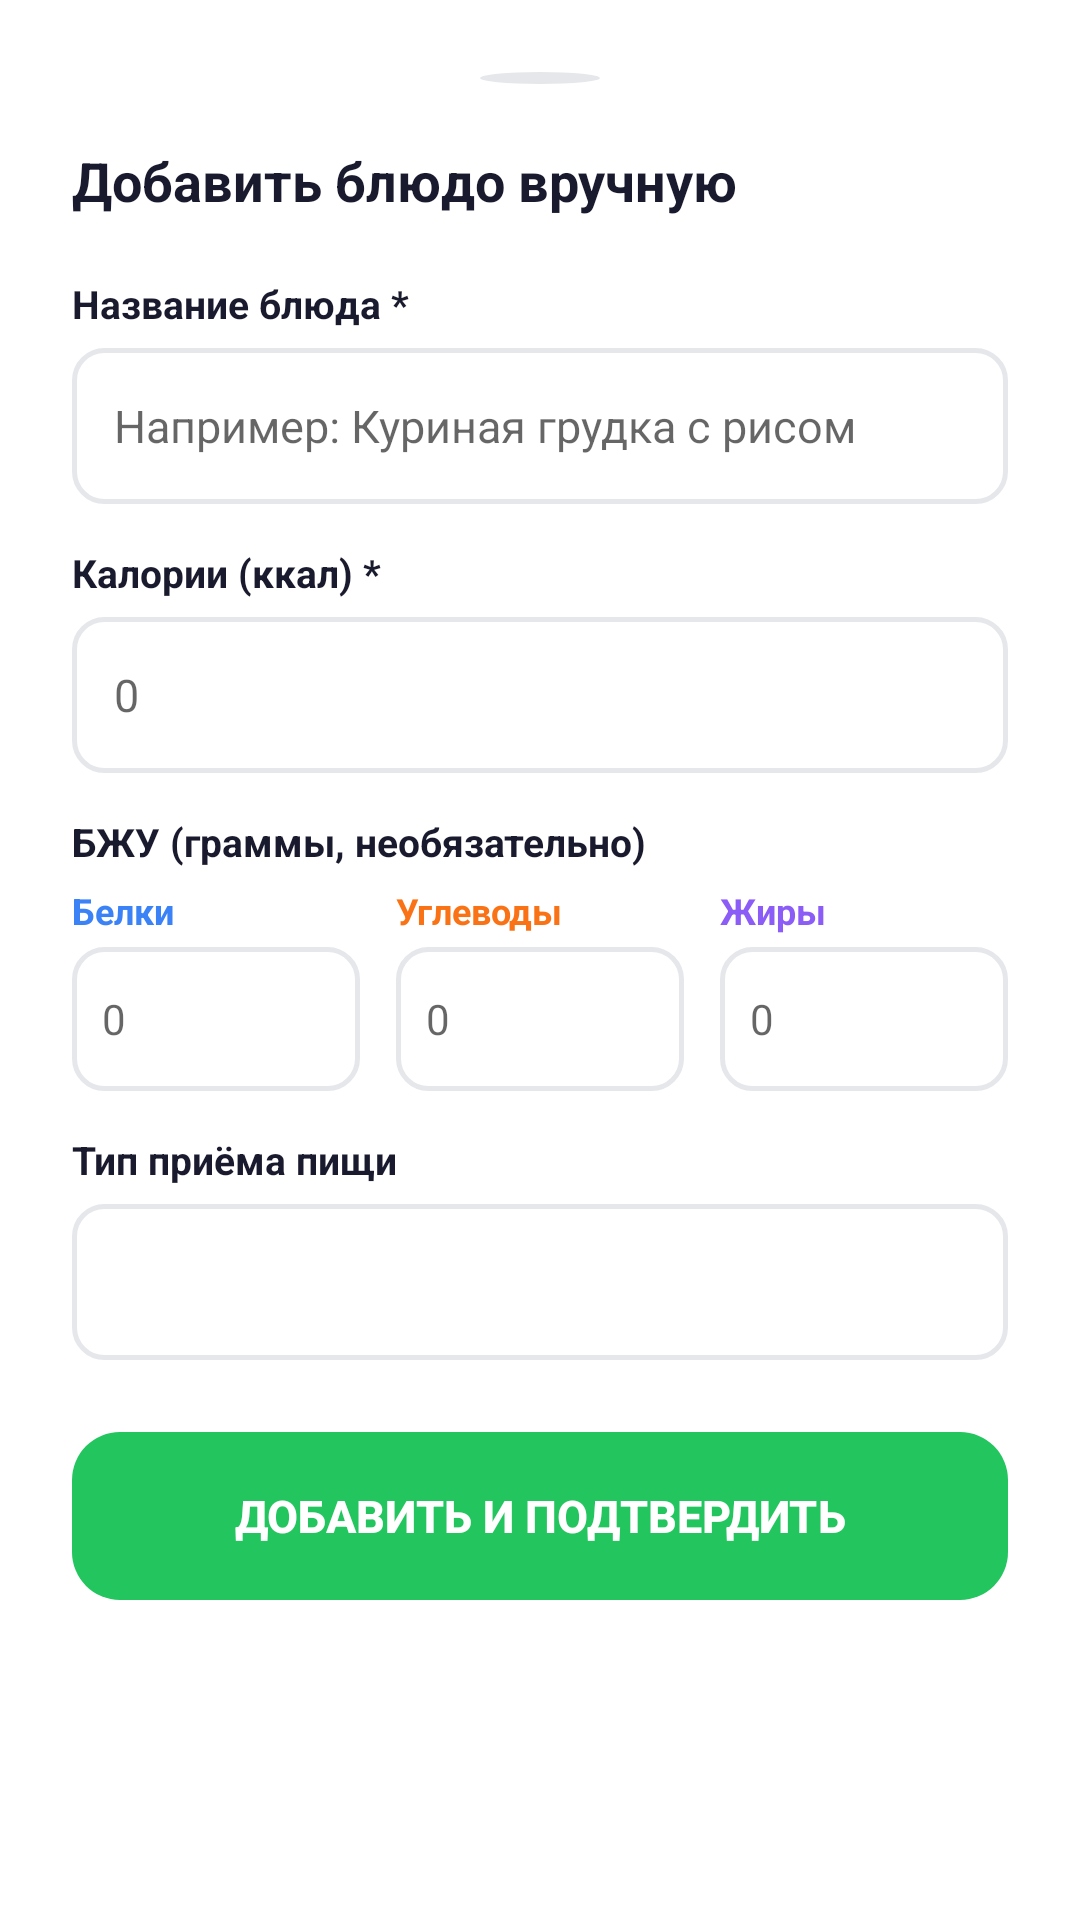

Here is an Android app screen rendered from its layout file. Give the layout XML and the strings, colors and styles it references.
<!-- AndroidManifest.xml: application theme Theme.ProCalorieAI -->
<!-- res/layout/bottom_sheet_manual_input.xml -->
<?xml version="1.0" encoding="utf-8"?>
<ScrollView
    xmlns:android="http://schemas.android.com/apk/res/android"
    android:layout_width="match_parent"
    android:layout_height="wrap_content"
    android:background="@color/white">

    <LinearLayout
        android:layout_width="match_parent"
        android:layout_height="wrap_content"
        android:orientation="vertical"
        android:padding="24dp">

        
        <View
            android:layout_width="40dp"
            android:layout_height="4dp"
            android:layout_gravity="center_horizontal"
            android:layout_marginBottom="20dp"
            android:background="@drawable/dot_inactive" />

        <TextView
            android:layout_width="wrap_content"
            android:layout_height="wrap_content"
            android:text="Добавить блюдо вручную"
            android:textSize="18sp"
            android:textStyle="bold"
            android:textColor="@color/text_dark" />

        
        <TextView
            android:layout_width="wrap_content"
            android:layout_height="wrap_content"
            android:layout_marginTop="20dp"
            android:text="Название блюда *"
            android:textSize="13sp"
            android:textStyle="bold"
            android:textColor="@color/text_dark" />

        <EditText
            android:id="@+id/etMealName"
            android:layout_width="match_parent"
            android:layout_height="52dp"
            android:layout_marginTop="6dp"
            android:hint="Например: Куриная грудка с рисом"
            android:textSize="15sp"
            android:textColor="@color/text_dark"
            android:background="@drawable/bg_input_field"
            android:paddingHorizontal="14dp"
            android:inputType="textCapSentences"
            android:singleLine="true" />

        
        <TextView
            android:layout_width="wrap_content"
            android:layout_height="wrap_content"
            android:layout_marginTop="14dp"
            android:text="Калории (ккал) *"
            android:textSize="13sp"
            android:textStyle="bold"
            android:textColor="@color/text_dark" />

        <EditText
            android:id="@+id/etCalories"
            android:layout_width="match_parent"
            android:layout_height="52dp"
            android:layout_marginTop="6dp"
            android:hint="0"
            android:textSize="15sp"
            android:textColor="@color/text_dark"
            android:background="@drawable/bg_input_field"
            android:paddingHorizontal="14dp"
            android:inputType="number"
            android:singleLine="true" />

        
        <TextView
            android:layout_width="wrap_content"
            android:layout_height="wrap_content"
            android:layout_marginTop="14dp"
            android:text="БЖУ (граммы, необязательно)"
            android:textSize="13sp"
            android:textStyle="bold"
            android:textColor="@color/text_dark" />

        <LinearLayout
            android:layout_width="match_parent"
            android:layout_height="wrap_content"
            android:orientation="horizontal"
            android:layout_marginTop="6dp">

            <LinearLayout android:layout_width="0dp" android:layout_height="wrap_content" android:layout_weight="1" android:orientation="vertical" android:layout_marginEnd="6dp">
                <TextView android:layout_width="wrap_content" android:layout_height="wrap_content" android:text="Белки" android:textColor="@color/onboarding_blue" android:textSize="12sp" android:textStyle="bold"/>
                <EditText android:id="@+id/etProtein" android:layout_width="match_parent" android:layout_height="48dp" android:layout_marginTop="4dp" android:hint="0" android:textSize="14sp" android:textColor="@color/text_dark" android:background="@drawable/bg_input_field" android:paddingHorizontal="10dp" android:inputType="numberDecimal" android:singleLine="true"/>
            </LinearLayout>

            <LinearLayout android:layout_width="0dp" android:layout_height="wrap_content" android:layout_weight="1" android:orientation="vertical" android:layout_marginHorizontal="6dp">
                <TextView android:layout_width="wrap_content" android:layout_height="wrap_content" android:text="Углеводы" android:textColor="@color/onboarding_orange" android:textSize="12sp" android:textStyle="bold"/>
                <EditText android:id="@+id/etCarbs" android:layout_width="match_parent" android:layout_height="48dp" android:layout_marginTop="4dp" android:hint="0" android:textSize="14sp" android:textColor="@color/text_dark" android:background="@drawable/bg_input_field" android:paddingHorizontal="10dp" android:inputType="numberDecimal" android:singleLine="true"/>
            </LinearLayout>

            <LinearLayout android:layout_width="0dp" android:layout_height="wrap_content" android:layout_weight="1" android:orientation="vertical" android:layout_marginStart="6dp">
                <TextView android:layout_width="wrap_content" android:layout_height="wrap_content" android:text="Жиры" android:textColor="@color/onboarding_purple" android:textSize="12sp" android:textStyle="bold"/>
                <EditText android:id="@+id/etFat" android:layout_width="match_parent" android:layout_height="48dp" android:layout_marginTop="4dp" android:hint="0" android:textSize="14sp" android:textColor="@color/text_dark" android:background="@drawable/bg_input_field" android:paddingHorizontal="10dp" android:inputType="numberDecimal" android:singleLine="true"/>
            </LinearLayout>
        </LinearLayout>

        
        <TextView
            android:layout_width="wrap_content"
            android:layout_height="wrap_content"
            android:layout_marginTop="14dp"
            android:text="Тип приёма пищи"
            android:textSize="13sp"
            android:textStyle="bold"
            android:textColor="@color/text_dark" />

        <Spinner
            android:id="@+id/spinnerMealType"
            android:layout_width="match_parent"
            android:layout_height="52dp"
            android:layout_marginTop="6dp"
            android:background="@drawable/bg_input_field"
            android:paddingHorizontal="14dp" />

        
        <Button
            android:id="@+id/btnSaveManual"
            android:layout_width="match_parent"
            android:layout_height="56dp"
            android:layout_marginTop="24dp"
            android:layout_marginBottom="8dp"
            android:text="Добавить и подтвердить"
            android:textSize="15sp"
            android:textStyle="bold"
            android:textColor="@color/white"
            android:background="@drawable/btn_green_rounded"
            android:stateListAnimator="@null" />

    </LinearLayout>
</ScrollView>
<!-- resources referenced by this layout -->
<resources>
  <color name="onboarding_blue">#3B82F6</color>
  <color name="onboarding_orange">#F97316</color>
  <color name="onboarding_purple">#8B5CF6</color>
  <color name="text_dark">#1A1A2E</color>
  <color name="white">#FFFFFF</color>
  <!-- drawable bg_input_field (drawable) -->
  <?xml version="1.0" encoding="utf-8"?>
  
  <shape xmlns:android="http://schemas.android.com/apk/res/android"
  android:shape="rectangle">
  <solid android:color="@color/white" />
  <stroke
      android:width="1.5dp"
      android:color="#E5E7EB" />
  <corners android:radius="10dp" />
  </shape>
  <!-- drawable btn_green_rounded (drawable) -->
  <?xml version="1.0" encoding="utf-8"?>
  <shape xmlns:android="http://schemas.android.com/apk/res/android"
      android:shape="rectangle">
      <solid android:color="@color/onboarding_green" />
      <corners android:radius="16dp" />
  </shape>
  <!-- drawable dot_inactive (drawable) -->
  <?xml version="1.0" encoding="utf-8"?>
  <shape xmlns:android="http://schemas.android.com/apk/res/android"
      android:shape="oval">
      <solid android:color="@color/progress_bg" />
  </shape>
  <style name="Theme.ProCalorieAI" parent="Theme.MaterialComponents.Light.NoActionBar">
          <item name="colorPrimary">@color/green_primary</item>
          <item name="colorPrimaryVariant">@color/green_dark</item>
          <item name="colorOnPrimary">@color/white</item>
          <item name="android:statusBarColor">@android:color/transparent</item>
          <item name="android:windowLightStatusBar">false</item>
      </style>
  <color name="onboarding_green">#22C55E</color>
  <color name="progress_bg">#E5E7EB</color>
  <color name="green_primary">#2ECC8F</color>
  <color name="green_dark">#27AE73</color>
</resources>
